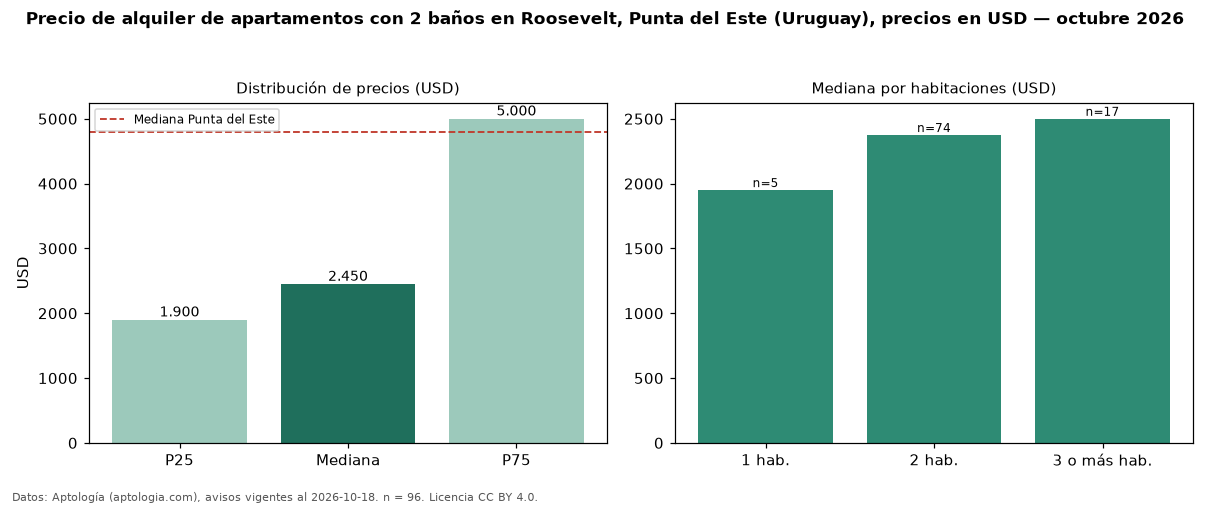

The file beside this chart, header and first rows:
seccion, metrica, valor, moneda, n
filtro, ban2, con 2 baños, , 96
precio, p25, 1900, USD, 96
precio, mediana, 2450, USD, 96
precio, p75, 5000, USD, 96
precio, minimo, 500.0, USD, 96
precio, maximo, 19500, USD, 96
m2, mediana_precio_m2, 30.46, USD, 68
m2, area_mediana_m2, 80.0, m2, 68
banos, mediana_banos, 2.0, , 
parqueadero, pct_con_parqueadero, 100.0, %, 74
habitaciones, 1, 1950, USD, 5
habitaciones, 2, 2375, USD, 74
habitaciones, 3+, 2500, USD, 17
ciudad, mediana_ciudad_referencia, 4800, USD, 
ciudad, mediana_m2_ciudad, 41.27, USD, 
fuente, fecha_datos, 2026-10-18, , 
fuente, atribucion, https://www.aptologia.com/uy/alquiler/pu…, , 
fuente, licencia, CC BY 4.0, , 
